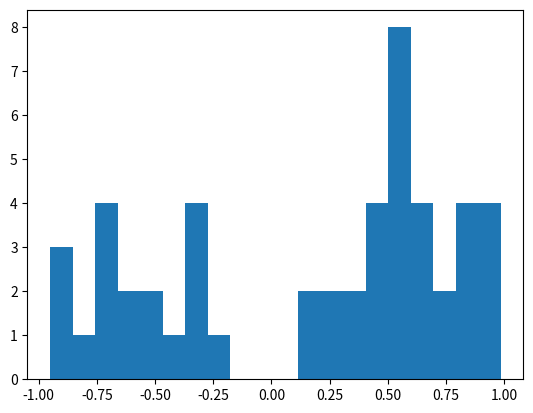

Write the Python code that produced this figure.
# [redacted]

# Exercises (DIY) - Part 2

import numpy as np

# 1. Create an array of int ranging from 5-15
b = np.arange(5, 16, 1) # numpy.arange([start, ]stop, [step, ]dtype=None)
print(b)

# 2. Create an array containing 7 evenly spaced numbers between 0 and 23
b = np.linspace(0, 23, 7) # numpy.linspace(start, stop, num=50, endpoint=True, retstep=False, dtype=None)[source]
print(b)

# 3.  generate an artificial numpy array with values between -1 and 1 that follow a uniform data distribution.
b = np.random.uniform(-1, 1, 50)  # numpy.random.uniform(low=0.0, high=1.0, size=None)
print(b)

# 4. Visualise the array in an histogram in matplotlib.

import matplotlib.pyplot as plt 
"""
matplotlib.pyplot.hist(x, bins=None, range=None, normed=False, weights=None, cumulative=False, bottom=None, histtype='bar', 
align='mid', orientation='vertical', rwidth=None, log=False, color=None, label=None, stacked=False, hold=None, data=None,
 **kwargs)
"""
plt.hist(b, 20)

# 5. Create two random numpy arrays with 10 elements. Find the Euclidean distance between the arrays using arithmetic operators, 
#    hint: numpy has a sqrt function
# Definition
# The Euclidean distance between points p and q is the length of the line segment connecting them 
# In plain english, Euclidean distance between two arrays is the square root, of the squares of the differences of the array 
# elements
a = np.random.rand(10)
b = np.random.rand(10)
print(a)
print(b)
c = np.sqrt(np.sum(np.square(a - b)))
print(c)


